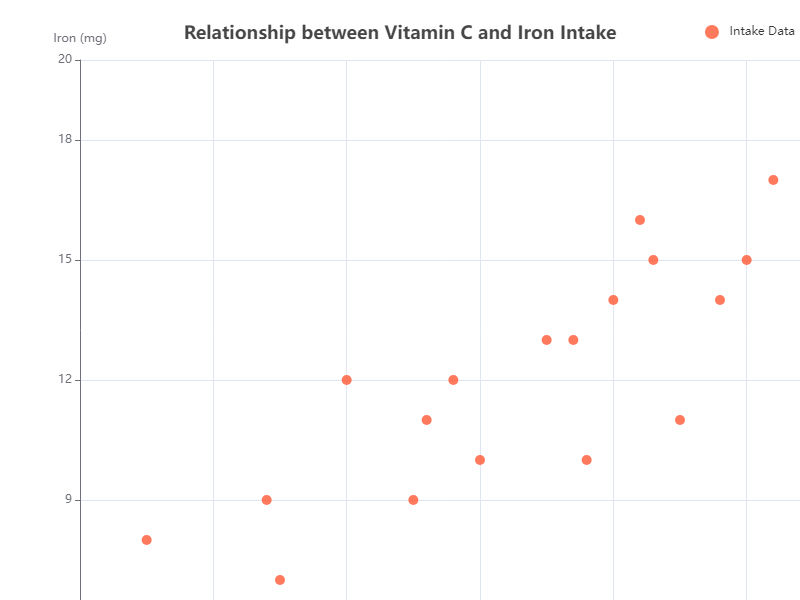

Source data for this figure (header and first rows):
Vitamin C, Iron
45, 8
70, 10
60, 12
55, 7
80, 14
65, 9
85, 11
90, 15
50, 6
75, 13
95, 16
78, 10
68, 12
88, 14
92, 17
54, 9
66, 11
83, 15
77, 13
82, 16
